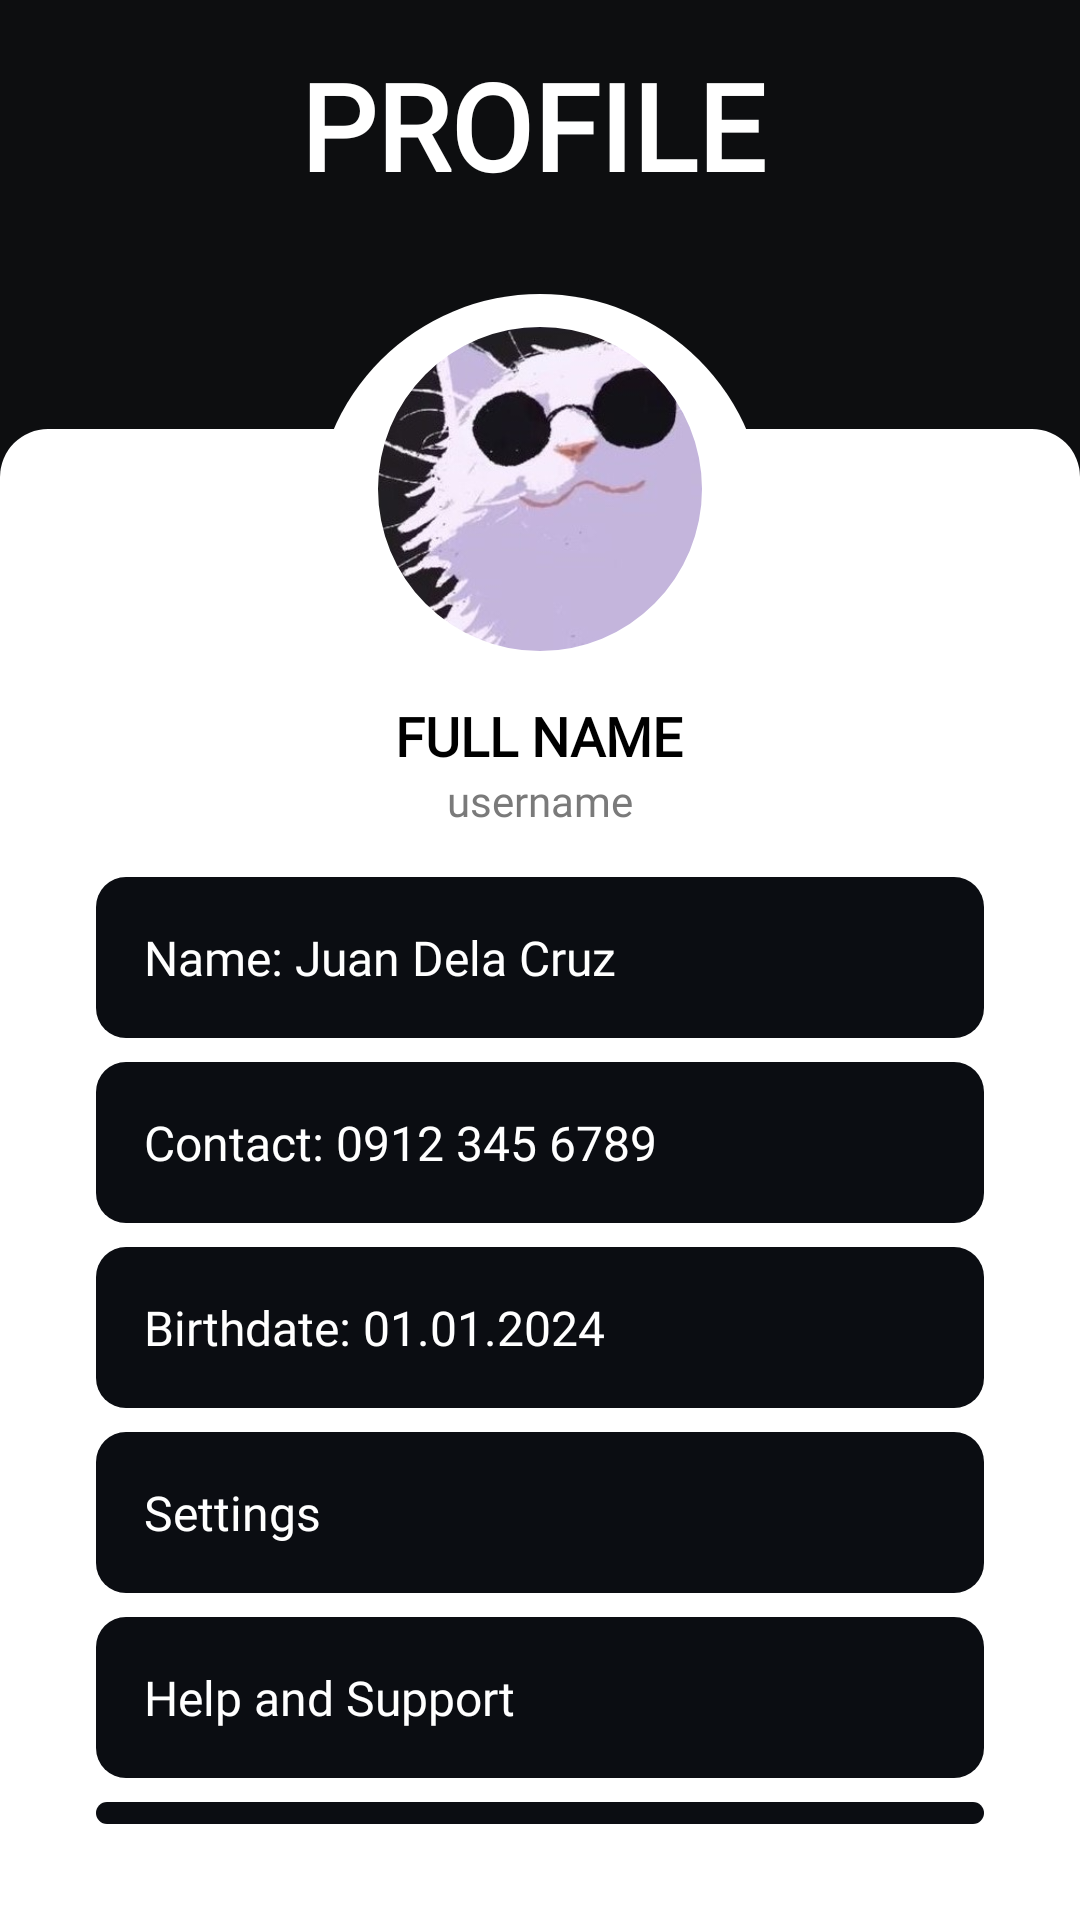

Reconstruct the res/layout file that produces this screen, plus the resources it refers to.
<!-- AndroidManifest.xml: application theme Theme.FxO -->
<!-- res/layout/fragment_p_r_o_f_i_l_e.xml -->
<?xml version="1.0" encoding="utf-8"?>
<RelativeLayout xmlns:android="http://schemas.android.com/apk/res/android"
    xmlns:tools="http://schemas.android.com/tools"
    android:layout_width="match_parent"
    android:layout_height="match_parent"
    xmlns:app="http://schemas.android.com/apk/res-auto"
    android:background="#000000"
    tools:context=".PROFILE">

    <LinearLayout
        android:layout_width="395dp"
        android:layout_height="83dp"
        android:background="#0D0E10"
        tools:layout_editor_absoluteX="-1dp"
        tools:layout_editor_absoluteY="2dp"
        tools:ignore="MissingConstraints">

        <TextView
            android:id="@+id/textView7"
            android:layout_width="267dp"
            android:layout_height="match_parent"
            android:layout_marginLeft="100dp"
            android:layout_marginTop="15dp"
            android:fontFamily="@font/poppins_bold"
            android:text="PROFILE"
            android:textAlignment="textStart"
            android:textColor="@color/white"
            android:textColorHighlight="@color/white"
            android:textSize="40dp"
            android:textStyle="bold" />

    </LinearLayout>

    <ImageButton
        android:id="@+id/back_btn"
        android:layout_width="94dp"
        android:layout_height="83dp"
        android:background="#0D0E10"
        app:srcCompat="@drawable/baseline_arrow_back_ios_24"
        app:tint="#FFFFFF" />

    <LinearLayout
        android:layout_width="match_parent"
        android:layout_height="800dp"
        android:layout_below="@id/back_btn"
        android:layout_marginTop="0dp"
        android:background="@drawable/profile_back"
        android:orientation="vertical"
        android:padding="16dp">

        <com.google.android.material.imageview.ShapeableImageView
            android:id="@+id/profile_image"
            android:layout_width="108dp"
            android:layout_height="108dp"
            android:layout_gravity="center"
            android:layout_marginTop="10dp"
            android:layout_marginBottom="16dp"
            android:contentDescription="Profile picture"
            android:scaleType="centerCrop"
            app:shapeAppearanceOverlay="@style/CircleImageView"
            app:srcCompat="@drawable/pfp" />

        <TextView
            android:id="@+id/pfFULLNAME"
            android:layout_width="wrap_content"
            android:layout_height="wrap_content"
            android:layout_gravity="center"
            android:fontFamily="@font/poppins_bold"
            android:text="FULL NAME"
            android:textColor="#000000"
            android:textSize="18sp"
            android:textStyle="bold" />

        <TextView
            android:id="@+id/pfUSERNAME"
            android:layout_width="wrap_content"
            android:layout_height="wrap_content"
            android:layout_gravity="center"
            android:fontFamily="@font/varela_round"
            android:text="username"
            android:textColor="#7a7a7a"
            android:textSize="14sp" />

        <LinearLayout
            android:layout_width="match_parent"
            android:layout_height="wrap_content"
            android:orientation="vertical"
            android:padding="16dp">

            <TextView
                android:id="@+id/pfName"
                android:layout_width="match_parent"
                android:layout_height="wrap_content"
                android:background="@drawable/pf_design"
                android:fontFamily="@font/poppins_bold"
                android:padding="16dp"
                android:text="Name: Juan Dela Cruz"
                android:textColor="#ffffff"
                android:textSize="16sp" />

            <TextView
                android:id="@+id/pfContact"
                android:layout_width="match_parent"
                android:layout_height="wrap_content"
                android:layout_marginTop="8dp"
                android:background="@drawable/pf_design"
                android:fontFamily="@font/poppins_bold"
                android:padding="16dp"
                android:text="Contact: 0912 345 6789"
                android:textColor="#ffffff"
                android:textSize="16sp" />

            <TextView
                android:id="@+id/pfBirthdate"
                android:layout_width="match_parent"
                android:layout_height="wrap_content"
                android:layout_marginTop="8dp"
                android:background="@drawable/pf_design"
                android:fontFamily="@font/poppins_bold"
                android:padding="16dp"
                android:text="Birthdate: 01.01.2024"
                android:textColor="#ffffff"
                android:textSize="16sp" />

            <TextView
                android:id="@+id/pfSettings"
                android:layout_width="match_parent"
                android:layout_height="wrap_content"
                android:layout_marginTop="8dp"
                android:background="@drawable/pf_design"
                android:fontFamily="@font/poppins_bold"
                android:padding="16dp"
                android:text="Settings"
                android:textColor="#ffffff"
                android:textSize="16sp" />

            <TextView
                android:id="@+id/pfHS"
                android:layout_width="match_parent"
                android:layout_height="wrap_content"
                android:layout_marginTop="8dp"
                android:background="@drawable/pf_design"
                android:fontFamily="@font/poppins_bold"
                android:padding="16dp"
                android:text="Help and Support"
                android:textColor="#ffffff"
                android:textSize="16sp" />

            <TextView
                android:id="@+id/pfLogOUT"
                android:layout_width="match_parent"
                android:layout_height="wrap_content"
                android:layout_marginTop="8dp"
                android:background="@drawable/pf_design"
                android:fontFamily="@font/poppins_bold"
                android:padding="16dp"
                android:text="Log out"
                android:textColor="#F06B6B"
                android:textSize="16sp" />
        </LinearLayout>
    </LinearLayout>
</RelativeLayout>
<!-- resources referenced by this layout -->
<resources>
  <color name="white">#FFFFFFFF</color>
  <!-- drawable pf_design (drawable) -->
  <?xml version="1.0" encoding="utf-8"?>
  <shape xmlns:android="http://schemas.android.com/apk/res/android">
      <solid android:color="#0B0D12"/>
      <corners android:radius="10dp"/>
  </shape>
  <!-- drawable pfp: jpg bitmap (drawable, 18560 bytes) -->
  <!-- drawable profile_back (drawable) -->
  <?xml version="1.0" encoding="utf-8"?>
  <layer-list xmlns:android="http://schemas.android.com/apk/res/android">
      
      <item>
          <shape android:shape="rectangle">
              <solid android:color="#0D0E10"/>
          </shape>
      </item>
  
      
      <item
          android:left="0dp"
          android:right="0dp"
          android:top="60dp"> 
          <shape android:shape="rectangle">
              <solid android:color="#FFFFFF"/>
              <corners android:topLeftRadius="16dp"
                  android:topRightRadius="16dp"/>
          </shape>
      </item>
  
      
      <item
          android:width="150dp"
          android:height="150dp"
          android:gravity="top|center_horizontal"
          android:top="15dp">
          <shape android:shape="oval">
              <solid android:color="@color/white"/>
              <size android:width="125dp" android:height="125dp"/>
          </shape>
      </item>
  </layer-list>
  <style name="CircleImageView">
          <item name="cornerFamily">rounded</item>
          <item name="cornerSize">50%</item>
      </style>
  <style name="Theme.FxO" parent="Base.Theme.FxO" />
  <style name="Base.Theme.FxO" parent="Theme.AppCompat.Light.NoActionBar">
      </style>
</resources>
